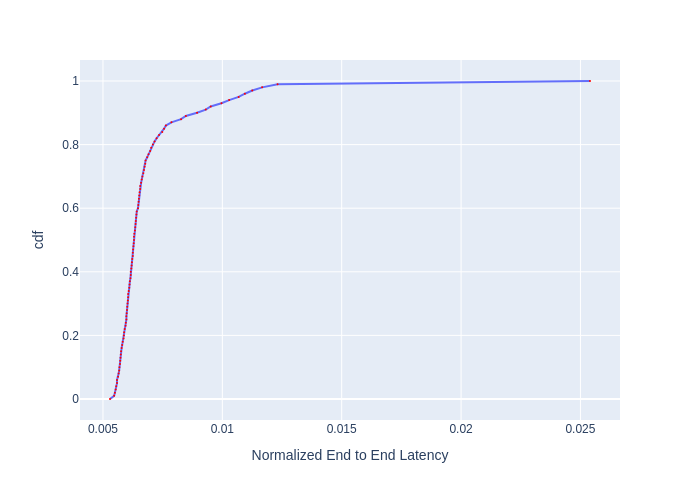

Values plotted in this chart, from the file beside it:
, cdf, Normalized End to End Latency
0, 0.0, 0.005295
1, 0.01, 0.005467
2, 0.02, 0.0055
3, 0.03, 0.005533
4, 0.04, 0.005555
5, 0.05, 0.005589
6, 0.06, 0.005589
7, 0.07, 0.005634
8, 0.08, 0.005656
9, 0.09, 0.005679
10, 0.1, 0.00569
11, 0.11, 0.005713
12, 0.12, 0.005724
13, 0.13, 0.005736
14, 0.14, 0.005747
15, 0.15, 0.005759
16, 0.16, 0.005782
17, 0.17, 0.005805
18, 0.18, 0.005828
19, 0.19, 0.005864
20, 0.2, 0.005875
21, 0.21, 0.005887
22, 0.22, 0.005911
23, 0.23, 0.005946
24, 0.24, 0.005958
25, 0.25, 0.005982
26, 0.26, 0.005982
27, 0.27, 0.005994
28, 0.28, 0.006006
29, 0.29, 0.006018
30, 0.3, 0.00603
31, 0.31, 0.006042
32, 0.32, 0.006054
33, 0.33, 0.006054
34, 0.34, 0.006078
35, 0.35, 0.006103
36, 0.36, 0.006115
37, 0.37, 0.006127
38, 0.38, 0.006152
39, 0.39, 0.006164
40, 0.4, 0.006164
41, 0.41, 0.006189
42, 0.42, 0.006201
43, 0.43, 0.006214
44, 0.44, 0.006226
45, 0.45, 0.006251
46, 0.46, 0.006251
47, 0.47, 0.006264
48, 0.48, 0.006276
49, 0.49, 0.006289
50, 0.5, 0.006301
51, 0.51, 0.006301
52, 0.52, 0.006314
53, 0.53, 0.006339
54, 0.54, 0.006352
55, 0.55, 0.006365
56, 0.56, 0.006377
57, 0.57, 0.00639
58, 0.58, 0.006403
59, 0.59, 0.006416
... 41 more rows
